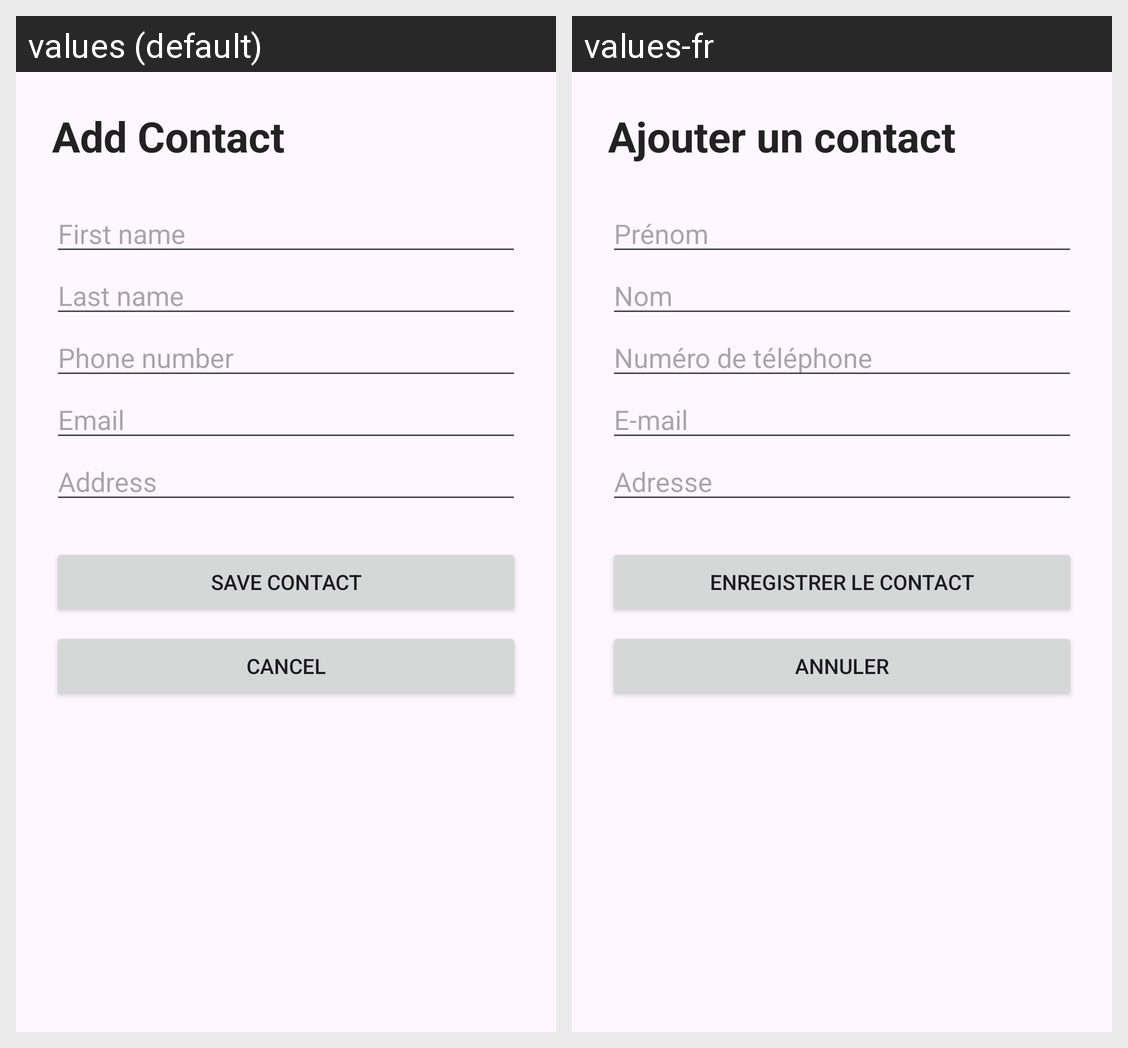

Here is an Android app screen in its default locale and in the app's own translations. Write out the translated-string differences for the strings that appear on this screen.
Android screen res/layout/activity_add_contact.xml rendered under 2 locales, left to right: values (default), values-fr. Device: Nexus 5 (rendered at 1080×1920; each locale shown at half size, 540×960, under a caption strip naming it); theme Theme.Ft_hangout.
Strings drawn on this screen, with the default value and each locale's value (text and hints the layout hard-codes, and strings that could not be matched under every locale, appear in the picture but are not listed):

add_contact
  values: Add Contact
  values-fr: Ajouter un contact

first_name
  values: First name
  values-fr: Prénom

last_name
  values: Last name
  values-fr: Nom

phone_number
  values: Phone number
  values-fr: Numéro de téléphone

email
  values: Email
  values-fr: E-mail

address
  values: Address
  values-fr: Adresse

save_contact
  values: Save Contact
  values-fr: Enregistrer le contact

cancel
  values: Cancel
  values-fr: Annuler
